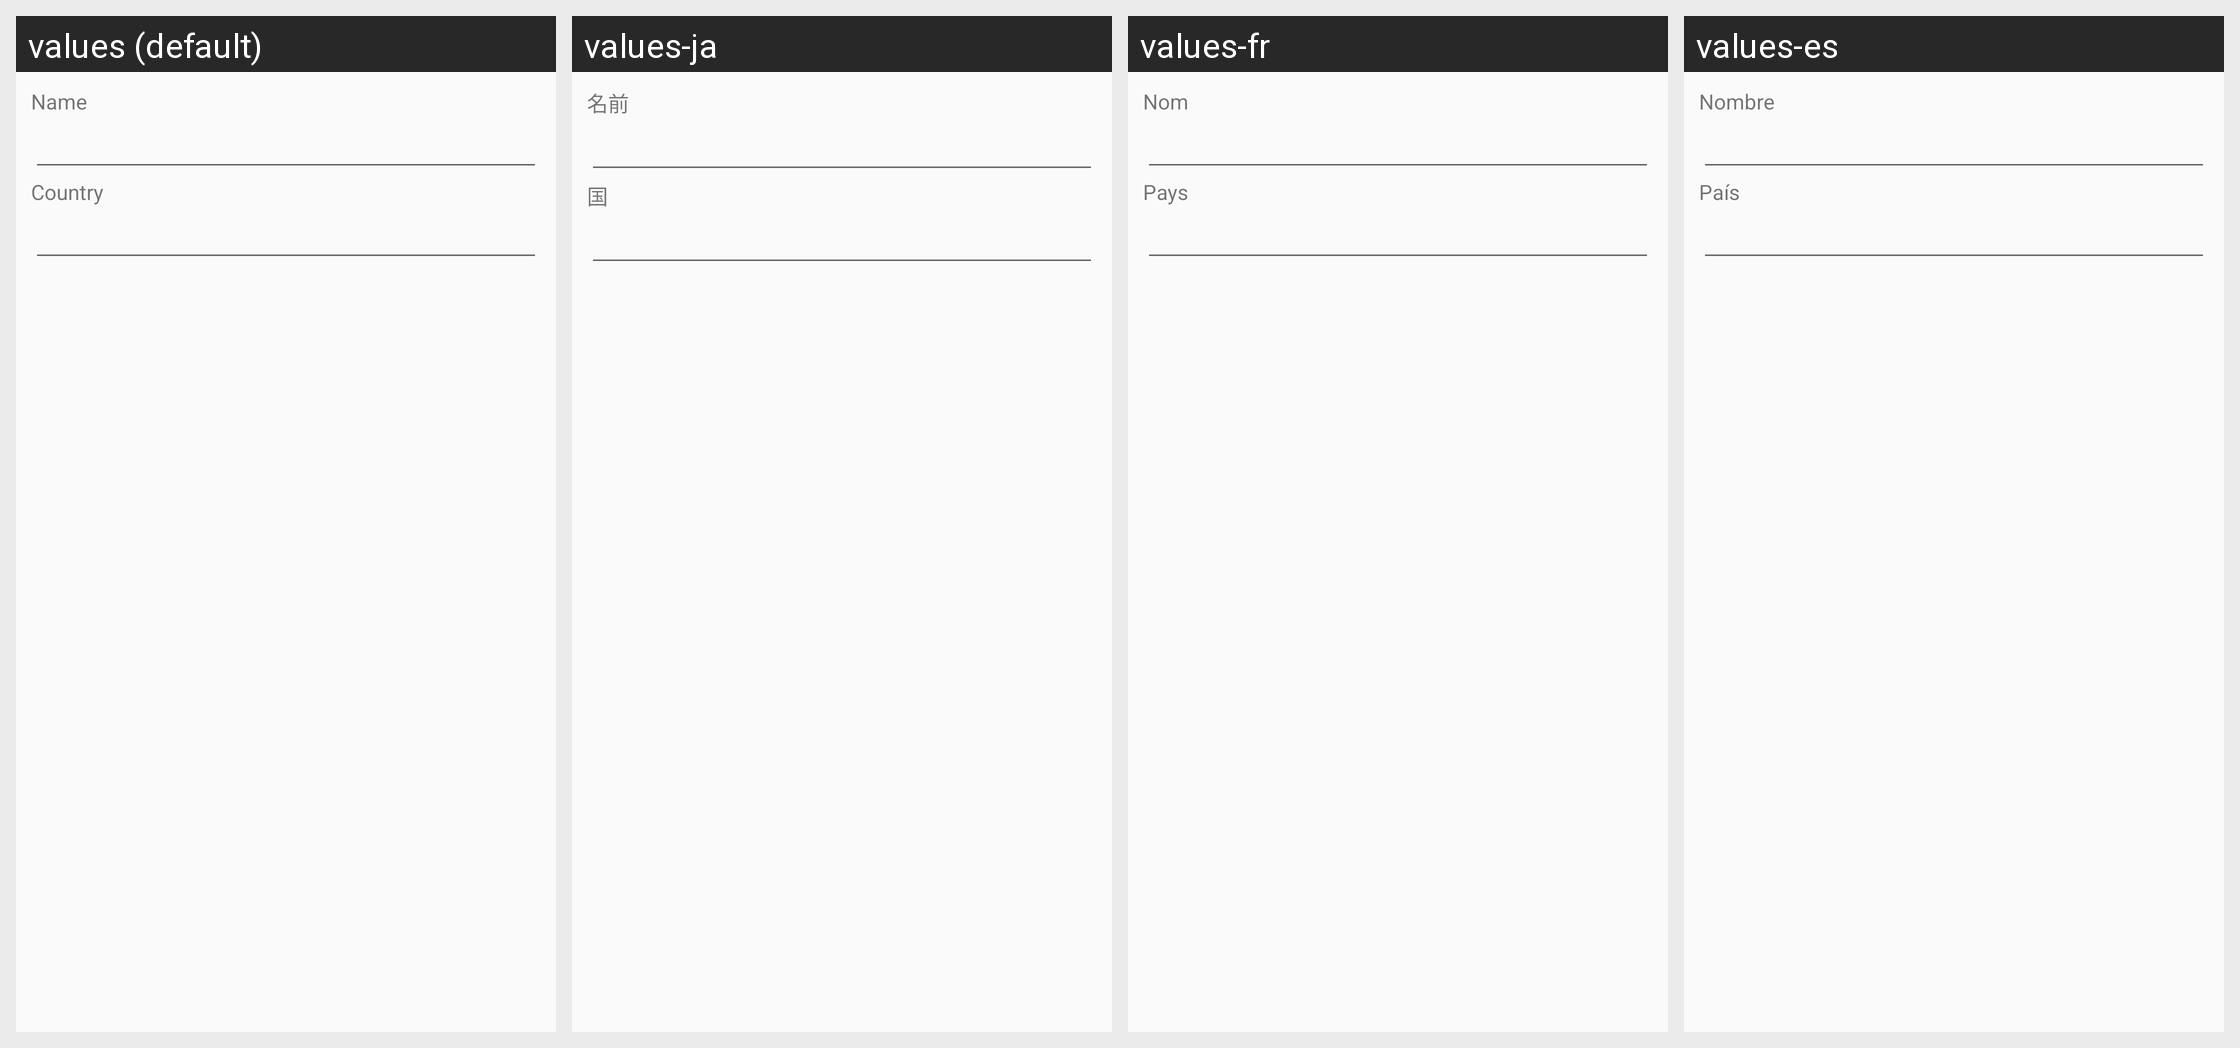

Translations of the strings shown on this Android screen, per locale in the grid:
Android screen res/layout/dialog_server_search.xml rendered under 4 locales, left to right: values (default), values-ja, values-fr, values-es. Device: Nexus 5 (rendered at 1080×1920; each locale shown at half size, 540×960, under a caption strip naming it); theme Theme.Plumble.
Other locales in the repository, not shown: values-de, values-it, values-nl, values-pl, values-ru.
Strings drawn on this screen, with the default value and each locale's value (text and hints the layout hard-codes, and strings that could not be matched under every locale, appear in the picture but are not listed):

search_name
  values: Name
  values-ja: 名前
  values-fr: Nom
  values-es: Nombre

search_country
  values: Country
  values-ja: 国
  values-fr: Pays
  values-es: País
